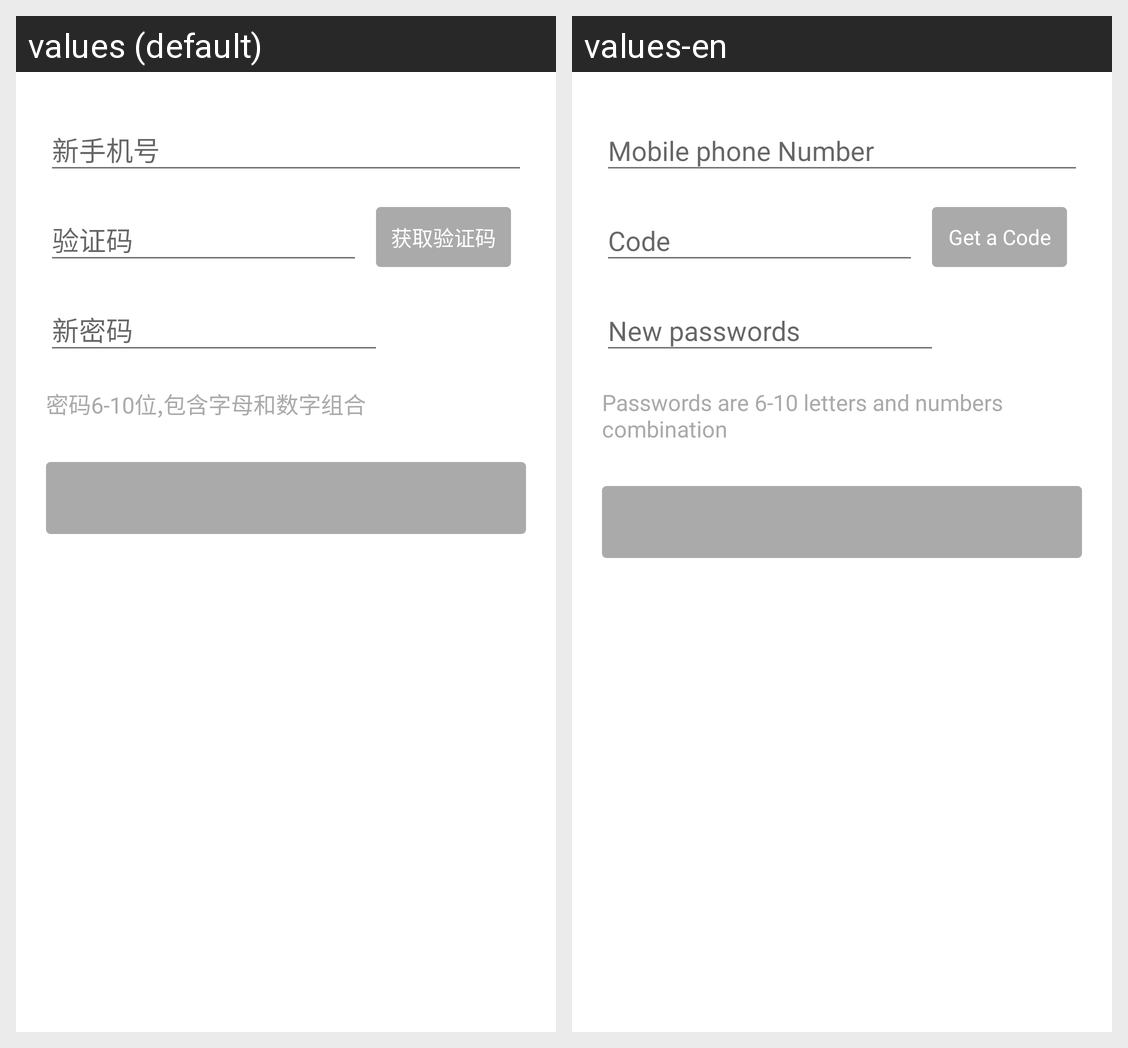

The Android screen above is rendered under two locales of the same app. Produce the string resources it draws, with the default and per-locale values.
Android screen res/layout/content_forgot_pwd.xml rendered under 2 locales, left to right: values (default), values-en. Device: Nexus 5 (rendered at 1080×1920; each locale shown at half size, 540×960, under a caption strip naming it); theme AppTheme.
Strings drawn on this screen, with the default value and each locale's value (text and hints the layout hard-codes, and strings that could not be matched under every locale, appear in the picture but are not listed):

action_sign_getvalidnum
  values: 获取验证码
  values-en: Get a Code

title_activity_regist_tips
  values: 密码6-10位,包含字母和数字组合
  values-en: Passwords are 6-10 letters and numbers combination
